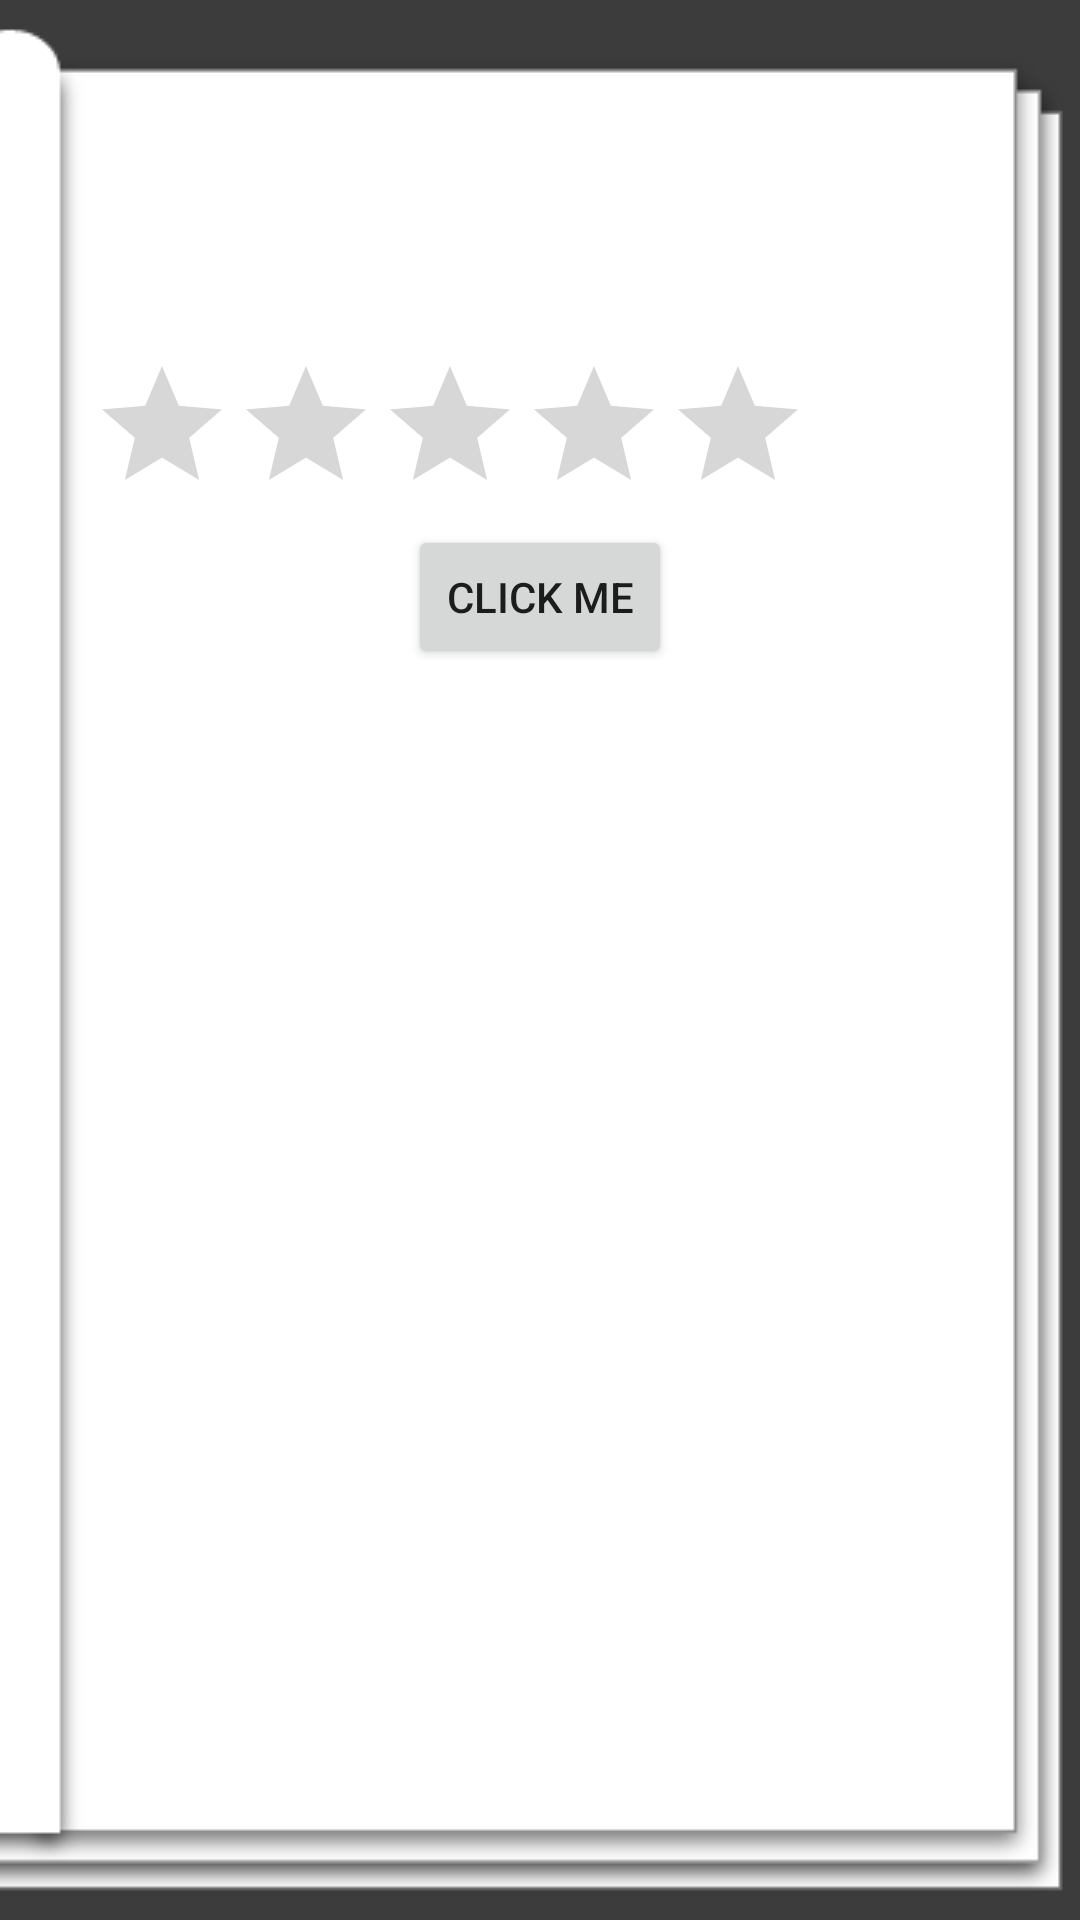

Produce the Android XML layout that renders to this screen, including the resource entries it uses.
<!-- AndroidManifest.xml: application theme AppTheme -->
<!-- res/layout/fragment_frag_rating_bar.xml -->
<?xml version="1.0" encoding="utf-8"?>
<LinearLayout
    android:orientation="vertical"
    xmlns:android="http://schemas.android.com/apk/res/android"
    xmlns:tools="http://schemas.android.com/tools"
    android:layout_width="match_parent"
    android:layout_height="match_parent"
    tools:context=".FragRatingBar"
    android:padding="30dp"
    android:background="@drawable/book_fragment_background"
    >

    <TextView
        android:layout_width="match_parent"
        android:layout_height="wrap_content"
        android:id="@+id/tvtitle"
        android:layout_margin="10dp"
        android:textStyle="bold"
        android:textSize="25sp"
        android:textColor="#222222"/>

    <TextView
        android:layout_width="match_parent"
        android:layout_height="wrap_content"
        android:textSize="18sp"
        android:id="@+id/tvdesc"
        android:textColor="#333333"
        android:layout_margin="5dp"/>

    <RatingBar
        android:layout_width="wrap_content"
        android:id="@+id/ratingBar"
        android:numStars="5"
        android:progressTint="#FFD800"
        android:stepSize=".25"
        android:layout_height="wrap_content" />

    <Button
        android:layout_width="wrap_content"
        android:text="Click Me"
        android:layout_gravity="center"
        android:id="@+id/btn"
        android:layout_height="wrap_content" />

</LinearLayout>
<!-- resources referenced by this layout -->
<resources>
  <!-- drawable book_fragment_background: png bitmap (drawable-v24, 3851 bytes) -->
  <style name="AppTheme" parent="Theme.AppCompat.Light">
          
          <item name="colorPrimary">@color/colorPrimary</item>
          <item name="colorPrimaryDark">@color/colorPrimaryDark</item>
          <item name="colorAccent">@color/colorAccent</item>
          <item name="android:windowLightStatusBar">true</item>
      </style>
  <color name="colorPrimary">#efefef</color>
  <color name="colorPrimaryDark">#efefef</color>
  <color name="colorAccent">#a8a8a8</color>
</resources>
